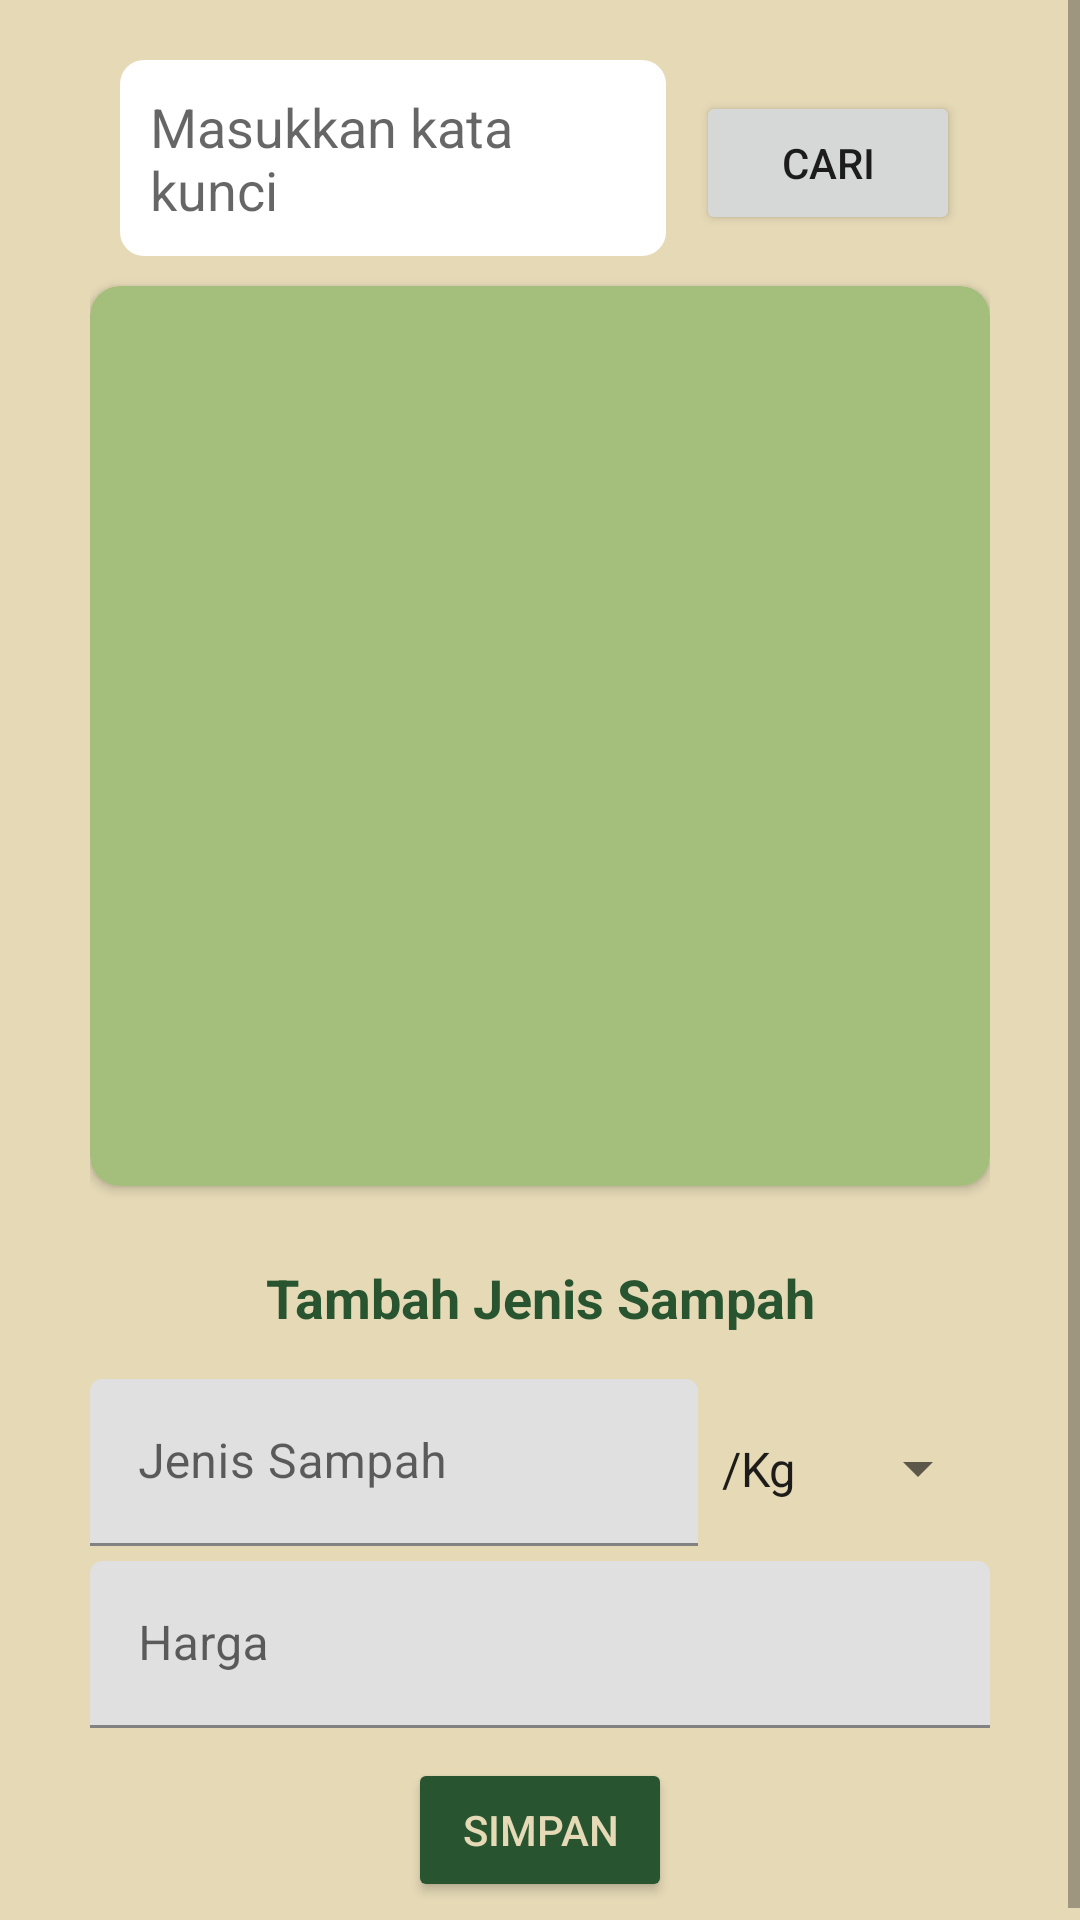

This screen was rendered from an Android layout file. Write that file and the resources it references.
<!-- AndroidManifest.xml: application theme Theme.BankSampah -->
<!-- res/layout/fragment_jenis.xml -->
<?xml version="1.0" encoding="utf-8"?>
<androidx.constraintlayout.widget.ConstraintLayout xmlns:android="http://schemas.android.com/apk/res/android"
    xmlns:app="http://schemas.android.com/apk/res-auto"
    xmlns:tools="http://schemas.android.com/tools"
    android:layout_width="match_parent"
    android:layout_height="match_parent"
    android:background="@color/cream"
    tools:context=".fragment.JenisFragment">


    <ScrollView
        android:layout_width="match_parent"
        android:layout_height="match_parent">


        <LinearLayout
            android:layout_width="match_parent"
            android:layout_height="match_parent"
            android:layout_marginHorizontal="30dp"
            android:layout_marginTop="10dp"
            android:gravity="center_horizontal"
            android:orientation="vertical">

            <LinearLayout
                android:id="@+id/linearSearch"
                android:layout_width="match_parent"
                android:layout_height="wrap_content"
                android:layout_marginHorizontal="10dp"
                android:layout_marginVertical="10dp"
                android:orientation="horizontal"
                app:layout_constraintTop_toTopOf="parent"
                tools:layout_editor_absoluteX="10dp">

                <EditText
                    android:id="@+id/etSearch"
                    android:layout_width="match_parent"
                    android:layout_height="wrap_content"
                    android:layout_weight="1"
                    android:background="@drawable/corner_radius"
                    android:hint="@string/masukkan_kata_kunci"
                    android:maxLines="1"
                    android:padding="10dp" />

                <Button
                    android:id="@+id/buttonSearch"
                    android:layout_width="wrap_content"
                    android:layout_height="wrap_content"
                    android:layout_marginStart="10dp"
                    android:text="@string/cari" />

            </LinearLayout>

            <androidx.cardview.widget.CardView
                android:layout_width="match_parent"
                android:layout_height="300dp"
                android:backgroundTint="@color/hijau1"
                app:cardCornerRadius="10dp">


                <androidx.recyclerview.widget.RecyclerView
                    android:id="@+id/recycleView"
                    android:layout_width="match_parent"
                    android:layout_height="match_parent"
                    android:scrollbars="vertical" />

            </androidx.cardview.widget.CardView>

            <TextView
                android:layout_width="match_parent"
                android:layout_height="wrap_content"
                android:layout_marginTop="25dp"
                android:text="@string/tambah_jenis_sampah"
                android:textAlignment="center"
                android:textColor="@color/hijau3"
                android:textSize="18sp"
                android:textStyle="bold" />


            <LinearLayout
                android:layout_width="match_parent"
                android:layout_height="wrap_content"
                android:orientation="horizontal">

                <com.google.android.material.textfield.TextInputLayout
                    android:layout_width="wrap_content"
                    android:layout_height="wrap_content"
                    android:layout_marginTop="15dp"
                    android:layout_weight="2"
                    android:focusable="false"
                    android:focusableInTouchMode="true">

                    <com.google.android.material.textfield.TextInputEditText
                        android:id="@+id/jenisSampah"
                        android:layout_width="match_parent"
                        android:layout_height="wrap_content"
                        android:hint="@string/jenis_sampah"
                        android:inputType="textCapSentences"
                        android:textColor="@color/hijau3" />

                </com.google.android.material.textfield.TextInputLayout>

                <androidx.appcompat.widget.AppCompatSpinner
                    android:id="@+id/spSatuan"
                    android:layout_width="wrap_content"
                    android:layout_height="45dp"
                    android:layout_below="@+id/tvKategori"
                    android:layout_marginTop="10dp"
                    android:layout_weight="0"
                    android:entries="@array/satuan"
                    android:spinnerMode="dropdown" />

            </LinearLayout>

            <com.google.android.material.textfield.TextInputLayout
                android:layout_width="match_parent"
                android:layout_height="wrap_content"
                android:layout_marginTop="5dp"
                android:focusable="false"
                android:focusableInTouchMode="true">

                <com.google.android.material.textfield.TextInputEditText
                    android:id="@+id/harga"
                    android:layout_width="match_parent"
                    android:layout_height="wrap_content"
                    android:hint="@string/harga"
                    android:inputType="number"
                    android:textColor="@color/hijau3" />
            </com.google.android.material.textfield.TextInputLayout>

            <Button
                android:id="@+id/simpanBtn"
                android:layout_width="wrap_content"
                android:layout_height="wrap_content"
                android:layout_marginVertical="10dp"
                android:layout_marginBottom="20dp"
                android:backgroundTint="@color/hijau3"
                android:text="@string/simpan"
                android:textColor="@color/cream" />
        </LinearLayout>

    </ScrollView>


</androidx.constraintlayout.widget.ConstraintLayout>
<!-- resources referenced by this layout -->
<resources>
  <string-array name="satuan">
          <item>/Kg</item>
          <item>/Lt</item>
          <item>/Pcs</item>
      </string-array>
  <color name="cream">#E5D9B6</color>
  <color name="hijau1">#A4BE7B</color>
  <color name="hijau3">#285430</color>
  <!-- drawable corner_radius (drawable) -->
  <?xml version="1.0" encoding="utf-8"?>
  <shape xmlns:android="http://schemas.android.com/apk/res/android">
      <solid android:color="#FFFFFF" /> 
      <corners android:radius="8dp" /> 
  </shape>
  <string name="cari">Cari</string>
  <string name="harga">Harga</string>
  <string name="jenis_sampah">Jenis Sampah</string>
  <string name="masukkan_kata_kunci">Masukkan kata kunci</string>
  <string name="simpan">Simpan</string>
  <string name="tambah_jenis_sampah">Tambah Jenis Sampah</string>
  <style name="Theme.BankSampah" parent="Theme.MaterialComponents.DayNight.DarkActionBar">
          
          <item name="colorPrimary">@color/hijau3</item>
          <item name="colorPrimaryVariant">@color/hijau3</item>
          <item name="colorOnPrimary">@color/cream</item>
          <item name="android:navigationBarColor">@color/hijau3</item>
          
          <item name="colorSecondary">@color/hijau3</item>
          <item name="colorSecondaryVariant">@color/hijau3</item>
          <item name="colorOnSecondary">@color/cream</item>
          
          <item name="android:statusBarColor">?attr/colorPrimaryVariant</item>
          
      </style>
</resources>
